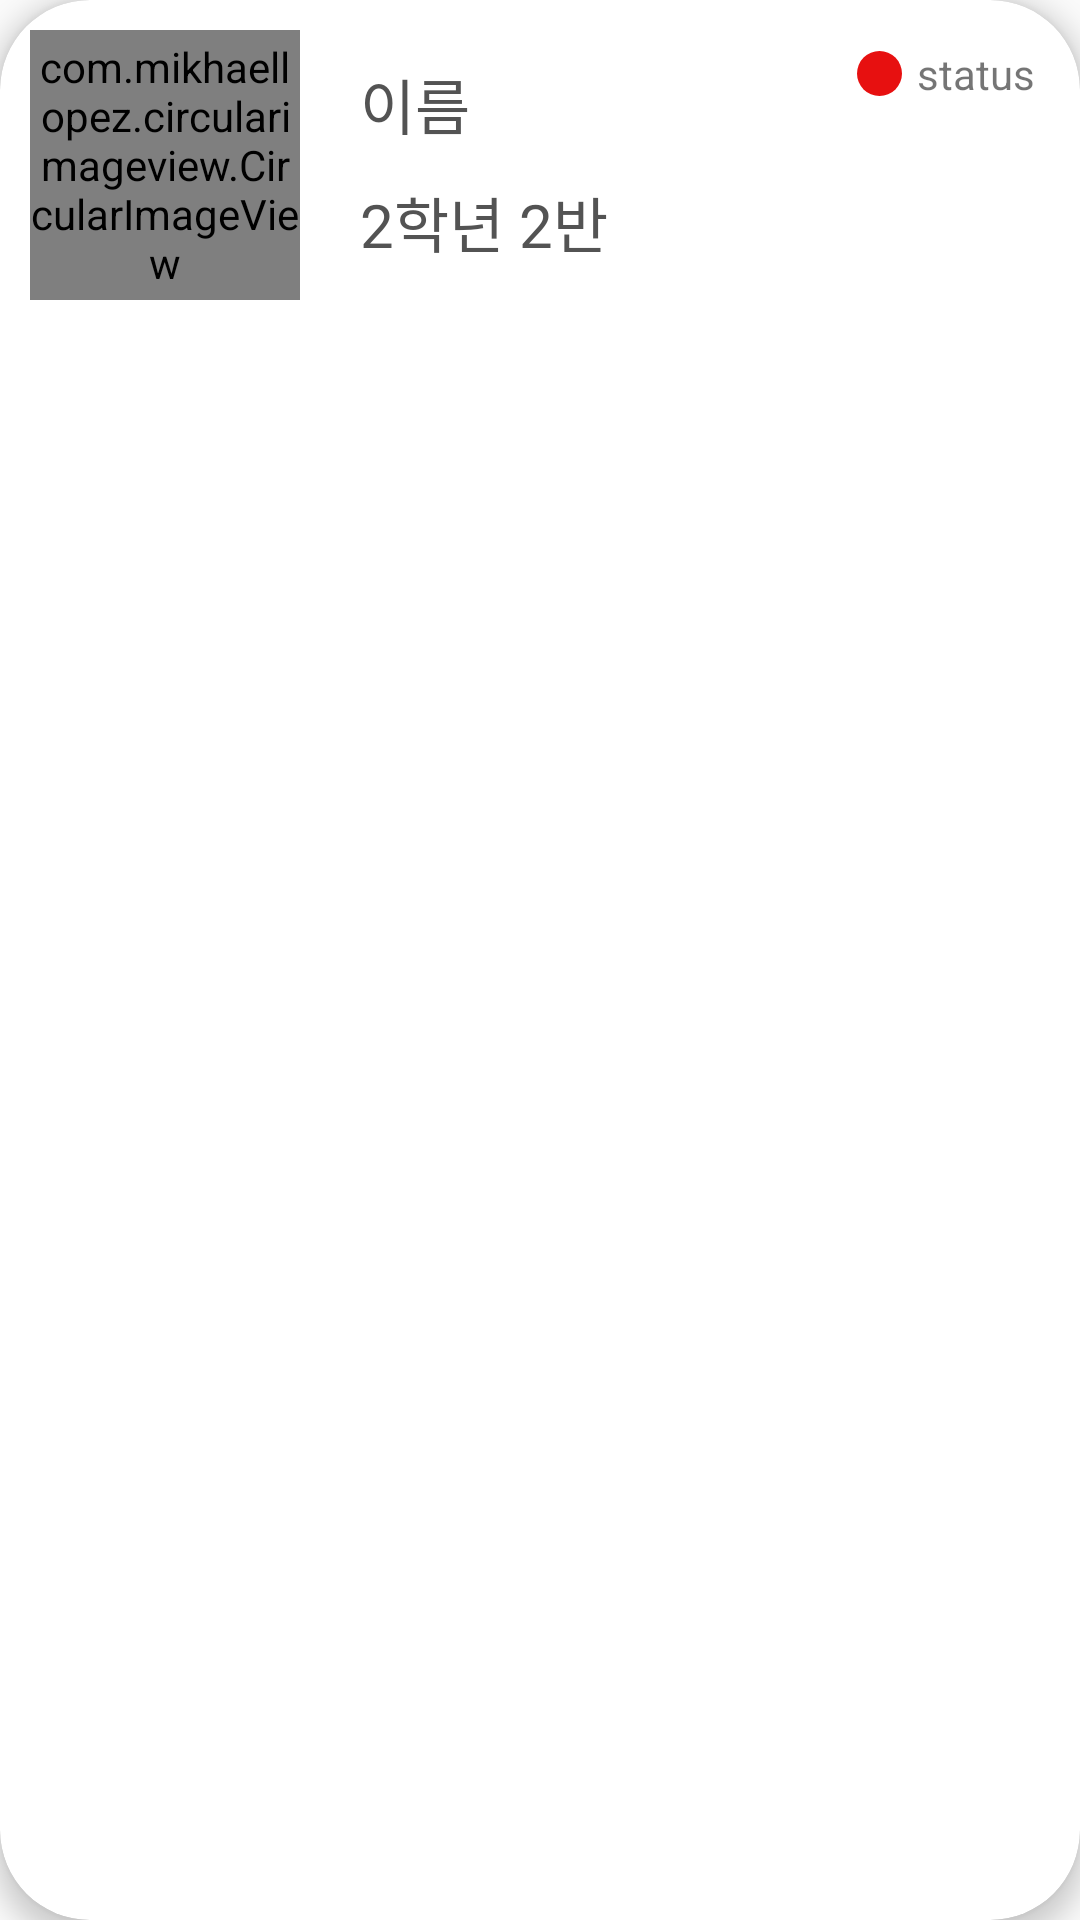

Reconstruct the res/layout file that produces this screen, plus the resources it refers to.
<!-- AndroidManifest.xml: application theme AppTheme -->
<!-- res/layout/teacher_member_item.xml -->
<?xml version="1.0" encoding="utf-8"?>
<layout xmlns:tools="http://schemas.android.com/tools"
    xmlns:android="http://schemas.android.com/apk/res/android"
    xmlns:app="http://schemas.android.com/apk/res-auto">

    <androidx.cardview.widget.CardView
        android:id="@+id/teacher_study_card_view"
        android:layout_width="match_parent"
        android:layout_height="wrap_content"
        android:layout_marginHorizontal="3dp"
        android:layout_marginVertical="5dp"
        android:checkable="true"
        android:clickable="true"
        android:focusable="true"
        app:cardCornerRadius="30dp"
        app:cardElevation="5dp"
        app:layout_constraintTop_toTopOf="parent"
        tools:layout_editor_absoluteX="1dp">

        <androidx.constraintlayout.widget.ConstraintLayout
            android:id="@+id/teacher_study_item_root"
            android:layout_width="match_parent"
            android:layout_height="wrap_content"
            android:orientation="vertical"
            app:layout_constraintBottom_toBottomOf="parent"
            app:layout_constraintEnd_toEndOf="parent"
            app:layout_constraintStart_toStartOf="parent"
            app:layout_constraintTop_toTopOf="parent">

            <com.mikhaellopez.circularimageview.CircularImageView
                android:id="@+id/teacher_study_imageview"
                android:layout_width="90dp"
                android:layout_height="90dp"
                android:layout_marginStart="10dp"
                android:layout_marginTop="10dp"
                android:layout_marginBottom="10dp"
                app:layout_constraintBottom_toBottomOf="parent"
                app:layout_constraintStart_toStartOf="parent"
                app:layout_constraintTop_toTopOf="parent"
                app:srcCompat="@drawable/dslr_camera_icon" />

            <TextView
                android:id="@+id/teacher_member_name_text"
                android:layout_width="wrap_content"
                android:layout_height="wrap_content"
                android:layout_marginStart="20dp"
                android:layout_marginTop="10dp"
                android:fontFamily="@font/nanum_squareb"
                android:text="이름"
                android:textColor="@color/colorText"
                android:textSize="20dp"
                app:layout_constraintStart_toEndOf="@+id/teacher_study_imageview"
                app:layout_constraintTop_toTopOf="@+id/teacher_study_imageview"
                tools:ignore="HardcodedText,SpUsage" />

            <TextView
                android:id="@+id/teacher_grade_class_text"
                android:layout_width="wrap_content"
                android:layout_height="wrap_content"
                android:layout_marginStart="20dp"
                android:layout_marginTop="10dp"
                android:fontFamily="@font/nanum_squareb"
                android:text="2학년 2반"
                android:textColor="@color/colorText"
                android:textSize="20dp"
                app:layout_constraintStart_toEndOf="@+id/teacher_study_imageview"
                app:layout_constraintTop_toBottomOf="@+id/teacher_member_name_text"
                tools:ignore="HardcodedText,SpUsage" />

            <TextView
                android:id="@+id/teacher_member_study_status"
                android:layout_width="wrap_content"
                android:layout_height="wrap_content"
                android:layout_marginTop="15dp"
                android:layout_marginEnd="15dp"
                android:text="status"
                app:layout_constraintEnd_toEndOf="parent"
                app:layout_constraintTop_toTopOf="parent" />

            <ImageView
                android:id="@+id/teacher_member_status_light"
                android:layout_width="15dp"
                android:layout_height="15dp"
                android:layout_marginTop="17dp"
                android:layout_marginEnd="5dp"
                app:layout_constraintEnd_toStartOf="@+id/teacher_member_study_status"
                app:layout_constraintTop_toTopOf="parent"
                app:srcCompat="@drawable/join_light" />

        </androidx.constraintlayout.widget.ConstraintLayout>

    </androidx.cardview.widget.CardView>
</layout>
<!-- resources referenced by this layout -->
<resources>
  <color name="colorText">#535353</color>
  <!-- drawable dslr_camera_icon: png bitmap (drawable, 3092 bytes) -->
  <!-- drawable join_light (drawable) -->
  <vector android:height="24dp" android:viewportHeight="6"
      android:viewportWidth="6" android:width="24dp" xmlns:android="http://schemas.android.com/apk/res/android">
      <path android:fillColor="#E71010" android:pathData="M3,3m-3,0a3,3 0,1 1,6 0a3,3 0,1 1,-6 0"/>
  </vector>
  <style name="AppTheme" parent="Theme.AppCompat.Light.DarkActionBar">
          
          <item name="windowActionBar">false</item>
          <item name="windowNoTitle">true</item>
          <item name="android:windowIsTranslucent">false</item>
  
          <item name="colorPrimary">@color/colorPrimary</item>
          <item name="colorPrimaryDark">@color/colorPrimaryDark</item>
          <item name="colorAccent">@color/colorAccent</item>
          <item name="colorControlNormal">@color/colorText</item>
      </style>
  <color name="colorPrimary">#77BAFF</color>
  <color name="colorPrimaryDark">#5F5F5F</color>
  <color name="colorAccent">#77BAFF</color>
</resources>
